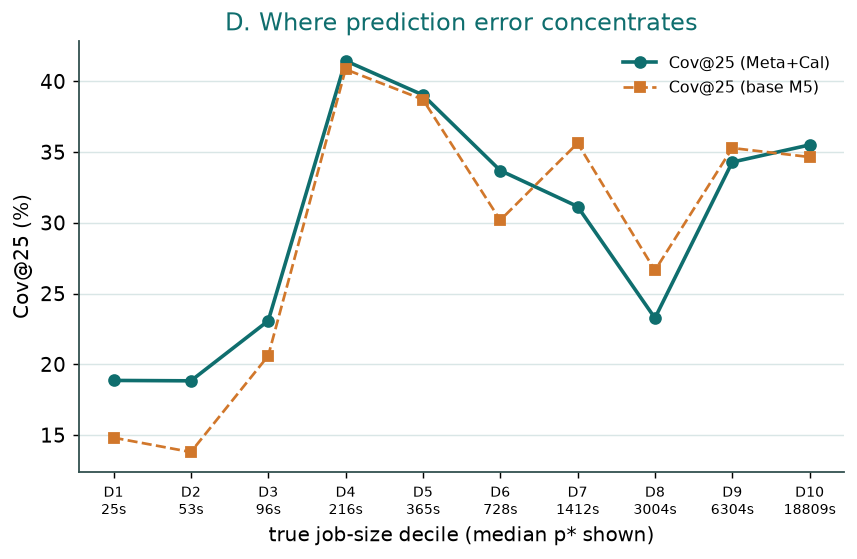

Values plotted in this chart, from the file beside it:
decile, p_lo, p_hi, p_median, n, base_cov25, metacal_cov25, base_cov50, metacal_cov50
1, 4.0, 35.0, 25.0, 11097, 14.81, 18.86, 23.2, 27.28
2, 36.0, 69.0, 53.0, 10906, 13.8, 18.83, 29.18, 35.76
3, 70.0, 147.0, 96.0, 10995, 20.6, 23.07, 35.73, 38.34
4, 148.0, 277.0, 216.0, 11064, 40.85, 41.46, 58.13, 58.65
5, 278.0, 515.0, 365.0, 10876, 38.72, 39.04, 52.25, 53.33
6, 516.0, 995.0, 728.0, 10991, 30.19, 33.7, 53.73, 55.42
7, 996.0, 1918, 1412, 10974, 35.63, 31.16, 60.85, 56.62
8, 1919, 4166, 3004, 10981, 26.64, 23.27, 60.23, 57.61
9, 4167, 10429, 6304, 10984, 35.29, 34.3, 60.34, 60.72
10, 10433, 535085, 18809, 10986, 34.65, 35.51, 48.21, 49.54
